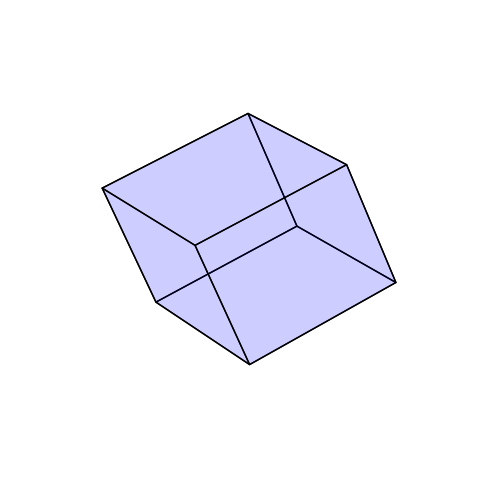

This figure's Python source: (Note: this script raises an exception after producing the figure.)
import numpy as np
import matplotlib.pyplot as plt
from mpl_toolkits.mplot3d import Axes3D
from mpl_toolkits.mplot3d.art3d import Poly3DCollection, Line3DCollection
import sys
import os

def cubify_cube_definition(cube_definition):
    cube_definition_array = [
        np.array(list(item))
        for item in cube_definition
    ]
    start = cube_definition_array[0]
    length_decider_vector = cube_definition_array[1] - cube_definition_array[0]   
    length = np.linalg.norm(length_decider_vector)

    rotation_decider_vector = (cube_definition_array[2] - cube_definition_array[0])
    rotation_decider_vector = rotation_decider_vector / np.linalg.norm(rotation_decider_vector) * length

    orthogonal_vector = np.cross(length_decider_vector, rotation_decider_vector)
    orthogonal_vector = orthogonal_vector / np.linalg.norm(orthogonal_vector) * length

    orthogonal_length_decider_vector = np.cross(rotation_decider_vector, orthogonal_vector)
    orthogonal_length_decider_vector = (
        orthogonal_length_decider_vector / np.linalg.norm(orthogonal_length_decider_vector) * length)

    final_points = [
        tuple(start),
        tuple(start + orthogonal_length_decider_vector),
        tuple(start + rotation_decider_vector),
        tuple(start + orthogonal_vector)        
    ]

    return final_points


def cube_vertices(cube_definition):
    cube_definition_array = [
        np.array(list(item))
        for item in cube_definition
    ]

    points = []
    points += cube_definition_array
    vectors = [
        cube_definition_array[1] - cube_definition_array[0],
        cube_definition_array[2] - cube_definition_array[0],
        cube_definition_array[3] - cube_definition_array[0]
    ]

    points += [cube_definition_array[0] + vectors[0] + vectors[1]]
    points += [cube_definition_array[0] + vectors[0] + vectors[2]]
    points += [cube_definition_array[0] + vectors[1] + vectors[2]]
    points += [cube_definition_array[0] + vectors[0] + vectors[1] + vectors[2]]

    points = np.array(points)

    return points


def get_bounding_box(points): 
    x_min = np.min(points[:,0])
    x_max = np.max(points[:,0])
    y_min = np.min(points[:,1])
    y_max = np.max(points[:,1])
    z_min = np.min(points[:,2])
    z_max = np.max(points[:,2])

    max_range = np.array(
        [x_max-x_min, y_max-y_min, z_max-z_min]).max() / 2.0

    mid_x = (x_max+x_min) * 0.5
    mid_y = (y_max+y_min) * 0.5
    mid_z = (z_max+z_min) * 0.5

    return [
        [mid_x - max_range, mid_x + max_range],
        [mid_y - max_range, mid_y + max_range],
        [mid_z - max_range, mid_z + max_range]
    ]


def plot_cube(cube_definition):
    points = cube_vertices(cube_definition)

    edges = [
        [points[0], points[3], points[5], points[1]],
        [points[1], points[5], points[7], points[4]],
        [points[4], points[2], points[6], points[7]],
        [points[2], points[6], points[3], points[0]],
        [points[0], points[2], points[4], points[1]],
        [points[3], points[6], points[7], points[5]]
    ]

    fig = plt.figure(figsize=[6,6.2])
    ax = fig.add_subplot(111, projection='3d')

    faces = Poly3DCollection(edges, linewidths=1, edgecolors='k')
    faces.set_facecolor((0,0,1,0.1))

    ax.add_collection3d(faces)

    bounding_box = get_bounding_box(points)

    ax.set_xlim(bounding_box[0])
    ax.set_ylim(bounding_box[1])
    ax.set_zlim(bounding_box[2])

    # ax.set_xlabel('x')
    # ax.set_ylabel('y')
    # ax.set_zlabel('z')
    # ax.set_aspect('equal')
    plt.axis('off')
    ax.grid(False)

    ax.view_init(32, -80)
    ax.dist = 6

    current_script_folder = os.path.dirname(os.path.realpath(sys.argv[0]))
    output_filename = os.path.join(current_script_folder, '..', 'build', os.path.basename(os.path.splitext(__file__)[0]) + '.pdf')
    fig.savefig(output_filename, bbox_inches='tight')
    print("replot {}".format(output_filename))
    plt.show()


cube_definition = cubify_cube_definition([(0,0,0), (0,3,0), (1,1,0.3)])
plot_cube(cube_definition)
